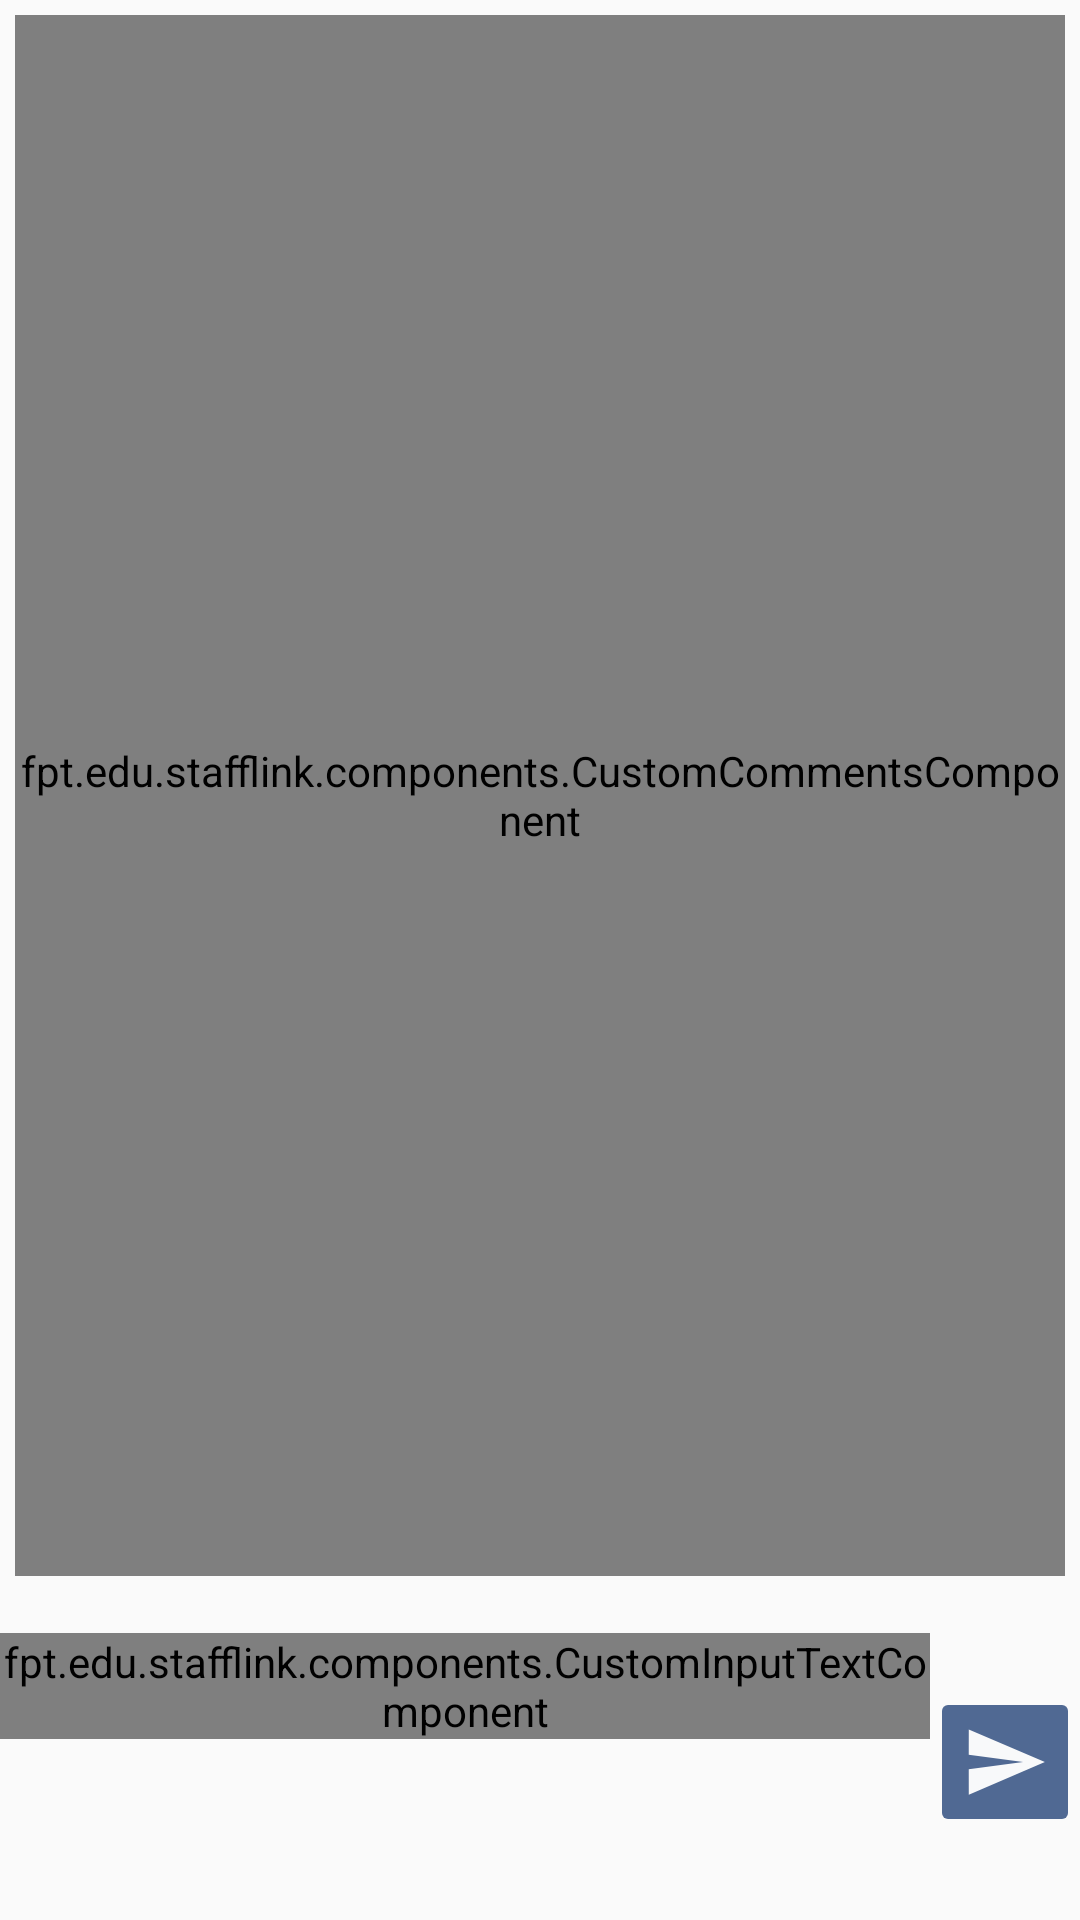

Here is an Android app screen rendered from its layout file. Give the layout XML and the strings, colors and styles it references.
<!-- AndroidManifest.xml: application theme Theme.StaffLink -->
<!-- res/layout/fragment_comments.xml -->
<?xml version="1.0" encoding="utf-8"?>
<LinearLayout xmlns:android="http://schemas.android.com/apk/res/android"
    xmlns:app="http://schemas.android.com/apk/res-auto"
    android:orientation="vertical"
    android:layout_width="match_parent"
    android:layout_height="match_parent"
    android:weightSum="100"
    android:paddingTop="5dp">

    <RelativeLayout
        android:layout_width="match_parent"
        android:layout_height="0dp"
        android:layout_weight="95"
        android:paddingHorizontal="5dp">

        <ProgressBar
            android:id="@+id/progressBarInfiniteLoading"
            android:layout_width="@dimen/small_icon_size"
            android:layout_height="@dimen/small_icon_size"
            android:progress="100"
            android:theme="@style/progressBarSuccess"
            android:layout_centerHorizontal="true"
            android:indeterminate="true"
            android:visibility="gone"/>

        <fpt.edu.stafflink.components.CustomCommentsComponent
            android:id="@+id/comments"
            android:layout_width="match_parent"
            android:layout_height="match_parent"
            android:gravity="bottom" />
    </RelativeLayout>

    <TextView
        android:id="@+id/textViewError"
        android:layout_width="wrap_content"
        android:layout_height="wrap_content"
        android:textColor="@color/danger" />

    <LinearLayout
        android:orientation="horizontal"
        android:layout_width="match_parent"
        android:layout_height="wrap_content">

        <fpt.edu.stafflink.components.CustomInputTextComponent
            android:id="@+id/inputTextComment"
            android:layout_width="0dp"
            android:layout_height="wrap_content"
            android:layout_weight="1"
            android:hint="message"
            app:color="@color/primary"
            android:inputType="textMultiLine"
            android:maxLength="200"/>

        <ImageButton
            android:id="@+id/buttonSubmitComment"
            android:layout_width="@dimen/small_icon_size"
            android:layout_height="@dimen/small_icon_size"
            android:src="@drawable/ic_send_light_foreground"
            android:backgroundTint="@color/primary"
            android:layout_marginTop="18dp"/>
    </LinearLayout>
</LinearLayout>
<!-- resources referenced by this layout -->
<resources>
  <color name="danger">#FFC33951</color>
  <color name="primary">#FF506993</color>
  <dimen name="small_icon_size">50dp</dimen>
  <!-- drawable ic_send_light_foreground (drawable) -->
  <vector xmlns:android="http://schemas.android.com/apk/res/android"
      android:width="@dimen/small_icon_size"
      android:height="@dimen/small_icon_size"
      android:viewportWidth="24"
      android:viewportHeight="24"
      android:tint="@color/light"
      android:autoMirrored="true">
    <group android:scaleX="0.58"
        android:scaleY="0.58"
        android:translateX="5.04"
        android:translateY="5.04">
      <path
          android:fillColor="@android:color/white"
          android:pathData="M2.01,21L23,12 2.01,3 2,10l15,2 -15,2z"/>
    </group>
  </vector>
  <style name="progressBarSuccess" parent="Theme.AppCompat.Light">
          <item name="colorAccent">@color/success</item>
      </style>
  <style name="Theme.StaffLink" parent="Theme.AppCompat.Light.NoActionBar">
          
          <item name="colorPrimary">@color/purple_500</item>
          <item name="colorPrimaryVariant">@color/purple_700</item>
          <item name="colorOnPrimary">@color/white</item>
          
          <item name="colorSecondary">@color/teal_200</item>
          <item name="colorSecondaryVariant">@color/teal_700</item>
          <item name="colorOnSecondary">@color/black</item>
          
          <item name="android:statusBarColor">@color/secondary</item>
          
          <item name="android:textColor">@color/dark</item>
          <item name="colorSwitchThumbNormal">@color/primary</item>
      </style>
  <color name="light">#FFF8F9FA</color>
  <color name="success">#6BB345</color>
  <color name="purple_500">#FF6200EE</color>
  <color name="purple_700">#FF3700B3</color>
  <color name="white">#FFFFFFFF</color>
  <color name="teal_200">#FF03DAC5</color>
  <color name="teal_700">#FF018786</color>
  <color name="black">#FF000000</color>
  <color name="secondary">#FFBABABA</color>
  <color name="dark">#FF343A40</color>
</resources>
